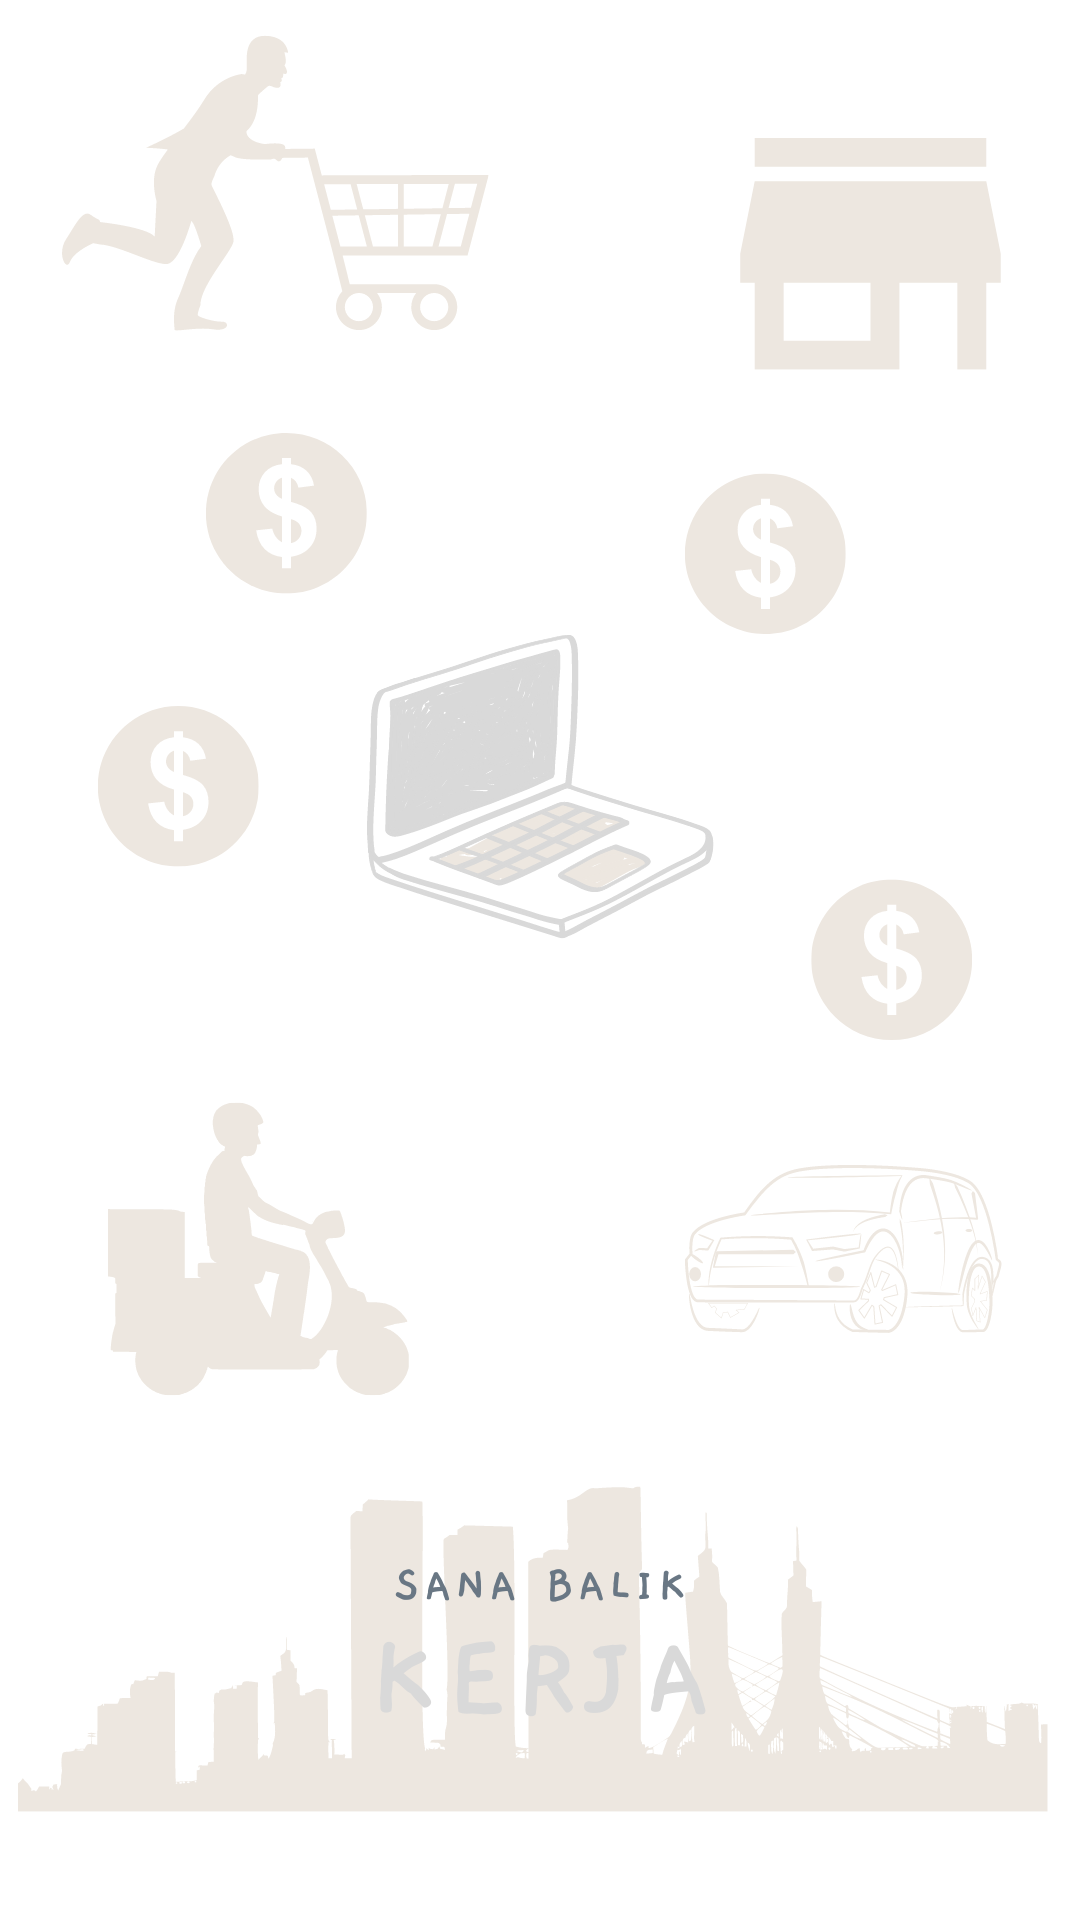

Produce the Android XML layout that renders to this screen, including the resource entries it uses.
<!-- AndroidManifest.xml: application theme MyTheme -->
<!-- res/layout/activity_audit_store.xml -->
<?xml version="1.0" encoding="utf-8"?>
<androidx.constraintlayout.widget.ConstraintLayout
    xmlns:android="http://schemas.android.com/apk/res/android"
    xmlns:app="http://schemas.android.com/apk/res-auto"
    xmlns:tools="http://schemas.android.com/tools"
    android:layout_width="match_parent"
    android:layout_height="match_parent"
    tools:context=".Audit_store"
    android:background="@drawable/watermak2">

    <androidx.recyclerview.widget.RecyclerView
        android:id="@+id/recyclerview"
        android:layout_width="match_parent"
        android:layout_height="match_parent"
        app:layout_constraintBottom_toBottomOf="parent"
        app:layout_constraintEnd_toEndOf="parent"
        app:layout_constraintStart_toStartOf="parent"
        app:layout_constraintTop_toTopOf="parent"
        app:layoutManager="androidx.recyclerview.widget.LinearLayoutManager"
        tools:listitem="@layout/item_layout"/>
</androidx.constraintlayout.widget.ConstraintLayout>
<!-- res/layout/item_layout.xml (included above) -->
<?xml version="1.0" encoding="utf-8"?>
<androidx.constraintlayout.widget.ConstraintLayout xmlns:android="http://schemas.android.com/apk/res/android"
    xmlns:app="http://schemas.android.com/apk/res-auto"
    xmlns:tools="http://schemas.android.com/tools"
    android:layout_width="match_parent"
    android:layout_height="wrap_content">

    <TextView
        android:id="@+id/store_id"
        android:layout_width="60dp"
        android:layout_height="25dp"
        android:layout_marginStart="30dp"
        android:layout_marginTop="20dp"
        android:layout_marginEnd="120dp"
        android:text="AZ01"
        android:textSize="18sp"
        app:layout_constraintEnd_toEndOf="parent"
        app:layout_constraintHorizontal_bias="0.057"
        app:layout_constraintStart_toStartOf="parent"
        app:layout_constraintTop_toTopOf="parent">

    </TextView>

    <View
        android:layout_width="match_parent"
        android:layout_height="1dp"
        android:layout_marginStart="30dp"
        android:layout_marginTop="10dp"
        android:layout_marginEnd="30dp"
        android:layout_marginBottom="2dp"
        android:background="#000000"
        app:layout_constraintBottom_toBottomOf="parent"
        app:layout_constraintEnd_toEndOf="parent"
        app:layout_constraintStart_toStartOf="parent"
        app:layout_constraintTop_toBottomOf="@+id/store_id"></View>

    <TextView
        android:id="@+id/store_name"
        android:layout_width="wrap_content"
        android:layout_height="wrap_content"
        android:layout_marginStart="10dp"
        android:layout_marginTop="20dp"
        android:layout_marginEnd="30dp"
        android:text="ALFAMART MERDEKA RAYA"
        android:textSize="18sp"
        app:layout_constraintBottom_toBottomOf="@+id/store_id"
        app:layout_constraintEnd_toEndOf="parent"
        app:layout_constraintHorizontal_bias="0.0"
        app:layout_constraintStart_toEndOf="@+id/store_id"
        app:layout_constraintTop_toTopOf="@+id/store_id"
        app:layout_constraintVertical_bias="1.0" />



</androidx.constraintlayout.widget.ConstraintLayout>
<!-- resources referenced by this layout -->
<resources>
  <!-- drawable watermak2: png bitmap (drawable, 131049 bytes) -->
  <style name="MyTheme" parent="Theme.AppCompat.Light">
          <item name="colorPrimary">@color/primary</item>
      </style>
  <color name="primary">#03A9F4</color>
</resources>
